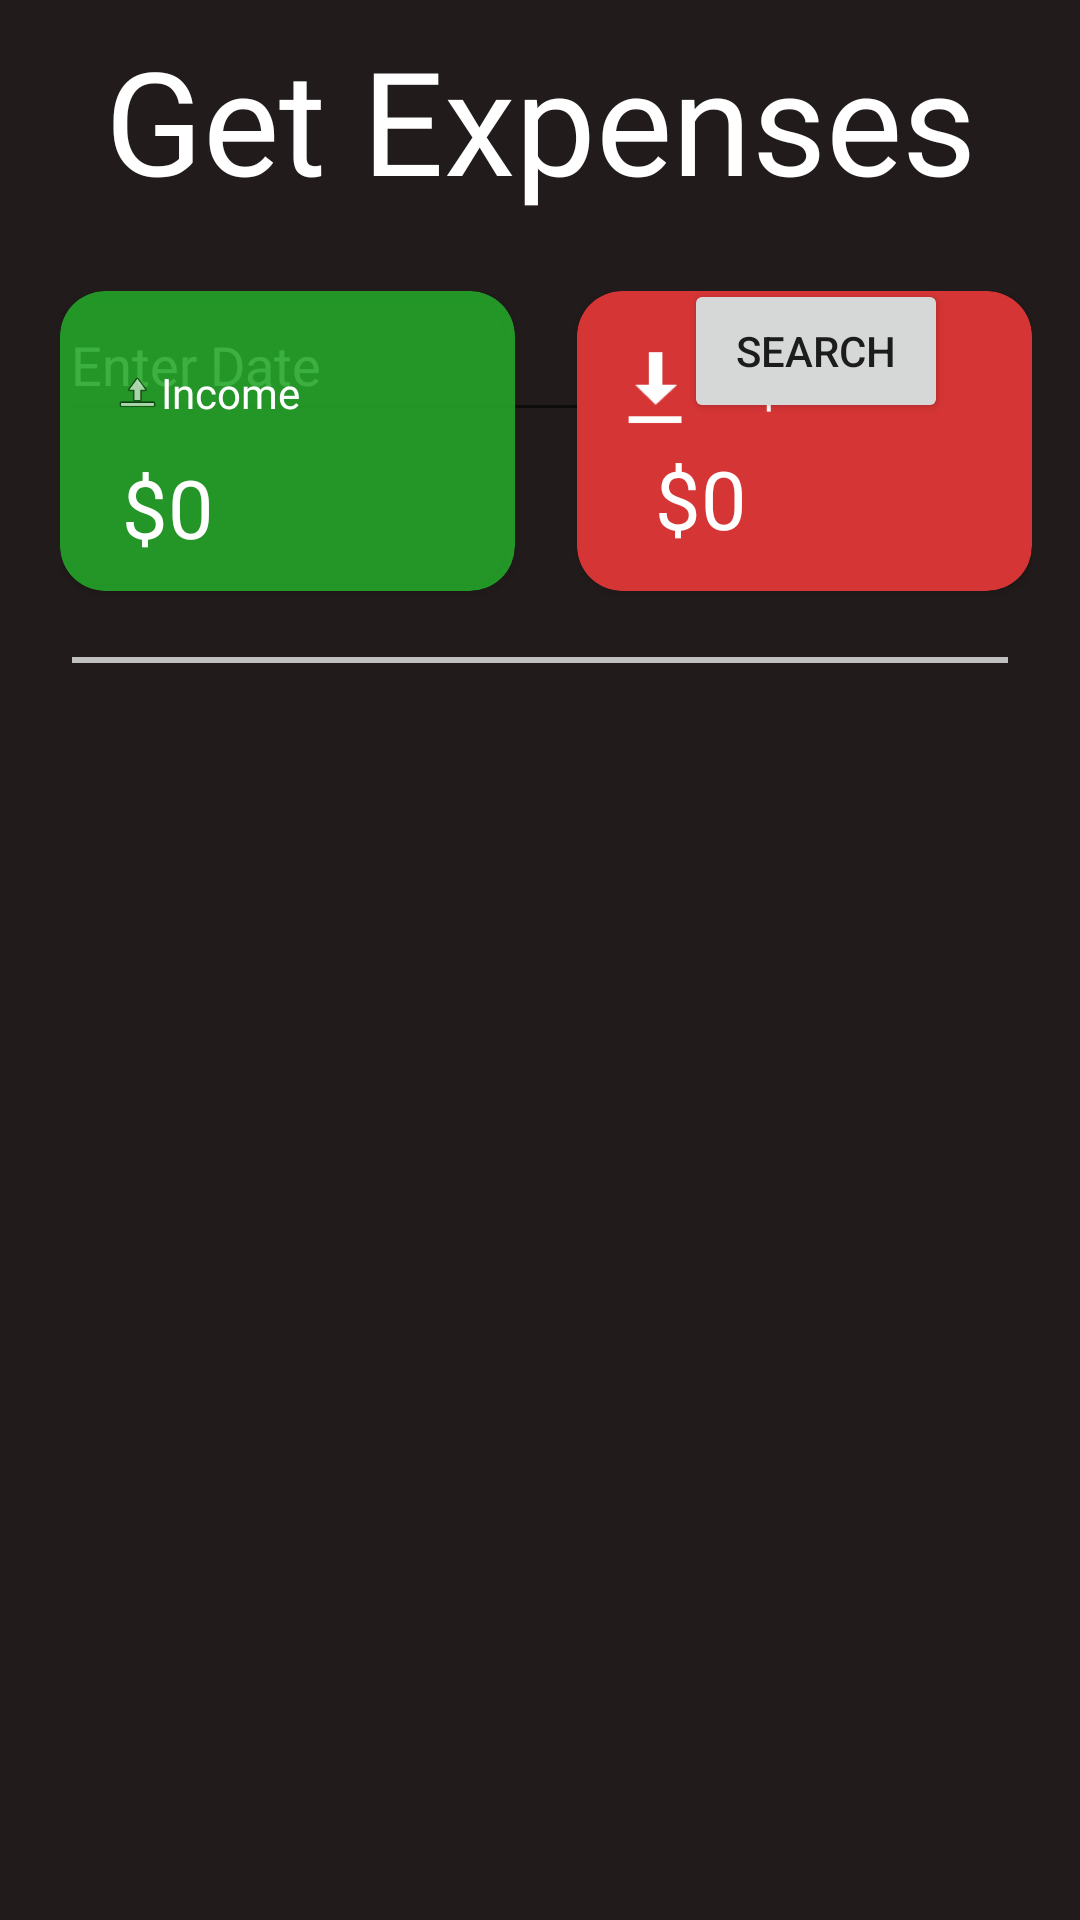

Android layout source for this screen:
<!-- AndroidManifest.xml: application theme Theme.ExpenseCalculator -->
<!-- res/layout/fragment_dashboard.xml -->
<?xml version="1.0" encoding="utf-8"?>
<FrameLayout xmlns:android="http://schemas.android.com/apk/res/android"
    xmlns:app="http://schemas.android.com/apk/res-auto"
    xmlns:tools="http://schemas.android.com/tools"
    android:layout_width="match_parent"
    android:layout_height="match_parent"
    tools:context=".dashboardFragment">

    <androidx.constraintlayout.widget.ConstraintLayout
        android:layout_width="match_parent"
        android:layout_height="match_parent"
        android:background="#221B1B"
        tools:context=".DisplayDataActivity">

        <TextView
            android:id="@+id/getExpense"
            android:layout_width="0dp"
            android:layout_height="80dp"
            android:backgroundTint="#B8B6B6"
            android:ems="10"
            android:fontFamily="@font/andada"
            android:gravity="center"
            android:text="@string/getExpenseStaticText"
            android:textColor="#FFFFFF"
            android:textSize="48sp"
            app:layout_constraintEnd_toEndOf="parent"
            app:layout_constraintStart_toStartOf="parent"
            app:layout_constraintTop_toTopOf="parent" />

        
        <EditText
            android:id="@+id/selectDataET"
            android:layout_width="wrap_content"
            android:layout_height="wrap_content"
            android:layout_marginStart="60dp"
            android:layout_marginTop="16dp"
            android:layout_marginEnd="39dp"
            android:ems="10"
            android:focusable="false"
            android:fontFamily="@font/andada"
            android:hint="Enter Date"
            android:inputType="date"
            android:minHeight="48dp"
            android:textColor="@color/white"
            android:textColorHint="@color/white"
            app:layout_constraintEnd_toStartOf="@+id/searchBtn"
            app:layout_constraintStart_toStartOf="parent"
            app:layout_constraintTop_toBottomOf="@+id/getExpense" />

        <Button
            android:id="@+id/searchBtn"
            android:layout_width="wrap_content"
            android:layout_height="wrap_content"
            android:layout_marginTop="13dp"
            android:layout_marginEnd="44dp"
            android:text="@android:string/search_go"
            app:layout_constraintEnd_toEndOf="parent"
            app:layout_constraintTop_toBottomOf="@+id/getExpense" />

        <LinearLayout
            android:id="@+id/linearLayout"
            android:layout_width="0dp"
            android:layout_height="106dp"
            android:layout_marginStart="20dp"
            android:layout_marginEnd="16dp"
            android:layout_marginBottom="59dp"
            app:layout_constraintBottom_toTopOf="@+id/view"
            app:layout_constraintEnd_toEndOf="parent"
            app:layout_constraintStart_toStartOf="parent">

            <androidx.cardview.widget.CardView
                android:id="@+id/incomeCardView"
                android:layout_width="100dp"
                android:layout_height="100dp"
                android:layout_weight="5"
                app:cardBackgroundColor="#E223A629"
                app:cardCornerRadius="15dp">

                <androidx.constraintlayout.widget.ConstraintLayout
                    android:layout_width="match_parent"
                    android:layout_height="match_parent"
                    android:layout_margin="10dp">

                    <ImageView
                        android:id="@+id/upIcon"
                        android:layout_width="0dp"
                        android:layout_height="40dp"
                        android:layout_marginStart="8dp"
                        android:layout_marginTop="4dp"
                        app:layout_constraintEnd_toStartOf="@+id/incomeTV"
                        app:layout_constraintStart_toStartOf="parent"
                        app:layout_constraintTop_toTopOf="parent"
                        app:srcCompat="@android:drawable/ic_menu_upload" />

                    <TextView
                        android:id="@+id/incomeTV"
                        android:layout_width="58dp"
                        android:layout_height="28dp"
                        android:layout_marginTop="10dp"
                        android:layout_marginEnd="50dp"
                        android:fontFamily="@font/andada"
                        android:gravity="center_vertical"
                        android:text="@string/incomeTV"
                        android:textColor="@color/white"
                        app:layout_constraintEnd_toEndOf="parent"
                        app:layout_constraintStart_toEndOf="@+id/upIcon"
                        app:layout_constraintTop_toTopOf="parent" />

                    <TextView
                        android:id="@+id/incomeAmountTV"
                        android:layout_width="126dp"
                        android:layout_height="35dp"
                        android:layout_marginStart="16dp"
                        android:layout_marginEnd="26dp"
                        android:layout_marginBottom="1dp"
                        android:fontFamily="@font/andada"
                        android:gravity="center_vertical"
                        android:text="@string/incomeAmt"
                        android:textColor="@color/white"
                        android:textSize="27dp"
                        app:layout_constraintBottom_toBottomOf="parent"
                        app:layout_constraintEnd_toEndOf="parent"
                        app:layout_constraintHorizontal_bias="0.153"
                        app:layout_constraintStart_toStartOf="parent" />
                </androidx.constraintlayout.widget.ConstraintLayout>

            </androidx.cardview.widget.CardView>

            <Space
                android:layout_width="wrap_content"
                android:layout_height="wrap_content"
                android:layout_weight="2" />

            <androidx.cardview.widget.CardView
                android:id="@+id/expenseCardView"
                android:layout_width="100dp"
                android:layout_height="100dp"
                android:layout_weight="5"
                app:cardBackgroundColor="#D63535"
                app:cardCornerRadius="15dp">

                <androidx.constraintlayout.widget.ConstraintLayout
                    android:layout_width="match_parent"
                    android:layout_height="match_parent"
                    android:layout_margin="10dp">

                    <ImageView
                        android:id="@+id/downIcon"
                        android:layout_width="27dp"
                        android:layout_height="28dp"
                        android:layout_marginStart="16dp"
                        android:layout_marginTop="8dp"
                        app:layout_constraintEnd_toStartOf="@+id/expenseTV"
                        app:layout_constraintStart_toStartOf="parent"
                        app:layout_constraintTop_toTopOf="parent"
                        app:srcCompat="@android:drawable/stat_sys_download_done" />

                    <TextView
                        android:id="@+id/expenseTV"
                        android:layout_width="58dp"
                        android:layout_height="28dp"
                        android:layout_marginStart="8dp"
                        android:layout_marginTop="8dp"
                        android:layout_marginEnd="50dp"
                        android:fontFamily="@font/andada"
                        android:gravity="center_vertical"
                        android:text="Expense"
                        android:textColor="@color/white"
                        app:layout_constraintEnd_toEndOf="parent"
                        app:layout_constraintStart_toEndOf="@+id/downIcon"
                        app:layout_constraintTop_toTopOf="parent" />

                    <TextView
                        android:id="@+id/expenseAmountTV"
                        android:layout_width="126dp"
                        android:layout_height="35dp"
                        android:layout_marginStart="16dp"
                        android:layout_marginEnd="26dp"
                        android:layout_marginBottom="4dp"
                        android:fontFamily="@font/andada"
                        android:gravity="center_vertical"
                        android:text="$0"
                        android:textColor="@color/white"
                        android:textSize="27dp"
                        app:layout_constraintBottom_toBottomOf="parent"
                        app:layout_constraintEnd_toEndOf="parent"
                        app:layout_constraintHorizontal_bias="0.0"
                        app:layout_constraintStart_toStartOf="parent" />
                </androidx.constraintlayout.widget.ConstraintLayout>
            </androidx.cardview.widget.CardView>

        </LinearLayout>

        

        
        <View
            android:id="@+id/view"
            android:layout_width="match_parent"
            android:layout_height="2dp"
            android:layout_marginStart="24dp"
            android:layout_marginTop="16dp"
            android:layout_marginEnd="24dp"
            android:background="#c0c0c0"
            app:layout_constraintEnd_toEndOf="parent"
            app:layout_constraintHorizontal_bias="0.0"
            app:layout_constraintStart_toStartOf="parent"
            app:layout_constraintTop_toBottomOf="@+id/linearLayout" />

        <ListView
            android:id="@+id/expenseListview"
            android:layout_width="408dp"
            android:layout_height="368dp"
            android:layout_marginStart="1dp"
            android:layout_marginTop="50dp"
            android:layout_marginEnd="1dp"
            android:layout_marginBottom="1dp"
            app:layout_constraintBottom_toBottomOf="parent"
            app:layout_constraintEnd_toEndOf="parent"
            app:layout_constraintHorizontal_bias="0.0"
            app:layout_constraintStart_toStartOf="parent"
            app:layout_constraintTop_toBottomOf="@+id/view"
            app:layout_constraintVertical_bias="1.0" />


    </androidx.constraintlayout.widget.ConstraintLayout>

</FrameLayout>
<!-- resources referenced by this layout -->
<resources>
  <color name="white">#FFFFFFFF</color>
  <string name="getExpenseStaticText">Get Expenses</string>
  <string name="incomeAmt">$0</string>
  <string name="incomeTV">Income</string>
  <style name="Theme.ExpenseCalculator" parent="Theme.MaterialComponents.DayNight.DarkActionBar">
          
          <item name="colorPrimary">@color/purple_500</item>
          <item name="colorPrimaryVariant">@color/purple_700</item>
          <item name="colorOnPrimary">@color/white</item>
          
          <item name="colorSecondary">@color/teal_200</item>
          <item name="colorSecondaryVariant">@color/teal_700</item>
          <item name="colorOnSecondary">@color/black</item>
          
          <item name="android:statusBarColor">?attr/colorPrimaryVariant</item>
          
      </style>
  <color name="purple_500">#E2000000</color>
  <color name="purple_700">#FF3700B3</color>
  <color name="teal_200">#FF03DAC5</color>
  <color name="teal_700">#FF018786</color>
  <color name="black">#FF000000</color>
</resources>
